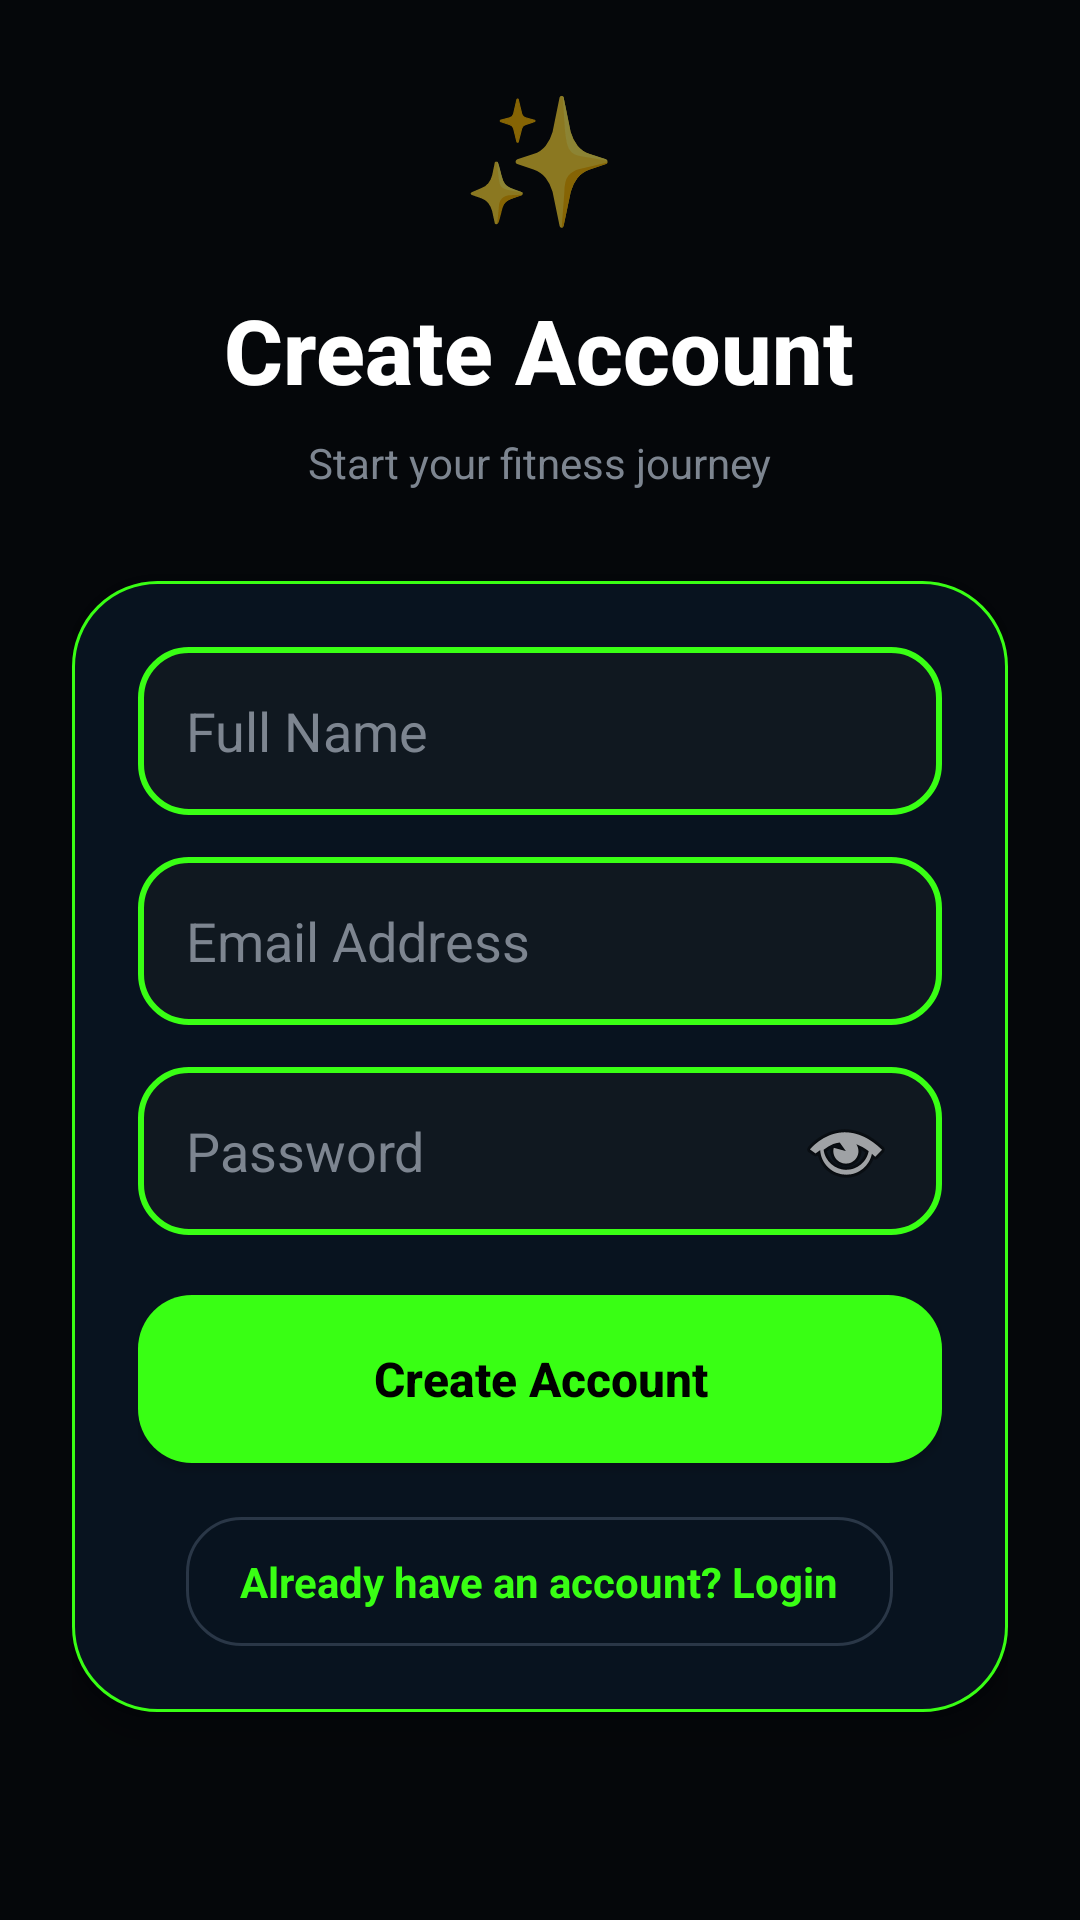

Reconstruct the res/layout file that produces this screen, plus the resources it refers to.
<!-- AndroidManifest.xml: application theme Theme.AppCompat.Light.NoActionBar -->
<!-- res/layout/activity_signup.xml -->
<?xml version="1.0" encoding="utf-8"?>
<ScrollView xmlns:android="http://schemas.android.com/apk/res/android"
    android:layout_width="match_parent"
    android:layout_height="match_parent"
    android:background="#05070A"
    android:fillViewport="true">

    <LinearLayout
        android:layout_width="match_parent"
        android:layout_height="wrap_content"
        android:orientation="vertical"
        android:padding="24dp"
        android:paddingTop="80dp">

        
        <TextView
            android:layout_width="wrap_content"
            android:layout_height="wrap_content"
            android:text="✨"
            android:textSize="42sp"
            android:layout_gravity="center"
            android:layout_marginBottom="16dp" />

        
        <TextView
            android:layout_width="wrap_content"
            android:layout_height="wrap_content"
            android:text="Create Account"
            android:textSize="30sp"
            android:textStyle="bold"
            android:textColor="#FFFFFF"
            android:fontFamily="sans-serif-medium"
            android:layout_gravity="center"
            android:layout_marginBottom="8dp" />

        
        <TextView
            android:layout_width="wrap_content"
            android:layout_height="wrap_content"
            android:text="Start your fitness journey"
            android:textColor="#7D8590"
            android:textSize="14sp"
            android:layout_gravity="center"
            android:layout_marginBottom="30dp" />

        
        <LinearLayout
            android:layout_width="match_parent"
            android:layout_height="wrap_content"
            android:orientation="vertical"
            android:background="@drawable/glass_card_green"
            android:padding="22dp"
            android:elevation="8dp">

            
            <EditText
                android:id="@+id/name"
                android:layout_width="match_parent"
                android:layout_height="56dp"
                android:hint="Full Name"
                android:background="@drawable/input_field"
                android:textColor="#FFFFFF"
                android:textColorHint="#7D8590"
                android:padding="16dp"
                android:layout_marginBottom="14dp" />

            
            <EditText
                android:id="@+id/email"
                android:layout_width="match_parent"
                android:layout_height="56dp"
                android:hint="Email Address"
                android:inputType="textEmailAddress"
                android:background="@drawable/input_field"
                android:textColor="#FFFFFF"
                android:textColorHint="#7D8590"
                android:padding="16dp"
                android:layout_marginBottom="14dp" />

            
            <EditText
                android:id="@+id/password"
                android:layout_width="match_parent"
                android:layout_height="56dp"
                android:hint="Password"
                android:inputType="textPassword"
                android:drawableEnd="@android:drawable/ic_menu_view"
                android:background="@drawable/input_field"
                android:textColor="#FFFFFF"
                android:textColorHint="#7D8590"
                android:padding="16dp"
                android:layout_marginBottom="20dp" />

            
            <Button
                android:id="@+id/signupBtn"
                android:layout_width="match_parent"
                android:layout_height="56dp"
                android:text="Create Account"
                android:textColor="#000000"
                android:textStyle="bold"
                android:textAllCaps="false"
                android:textSize="16sp"
                android:background="@drawable/green_button"
                android:layout_marginBottom="18dp" />

            
            <TextView
                android:id="@+id/backBtn"
                android:layout_width="wrap_content"
                android:layout_height="wrap_content"
                android:text="Already have an account? Login"
                android:textColor="#39FF14"
                android:textStyle="bold"
                android:textSize="14sp"
                android:paddingHorizontal="18dp"
                android:paddingVertical="12dp"
                android:background="@drawable/btn_primary"
                android:layout_gravity="center" />

        </LinearLayout>

    </LinearLayout>

</ScrollView>
<!-- resources referenced by this layout -->
<resources>
  <!-- drawable btn_primary (drawable) -->
  <?xml version="1.0" encoding="utf-8"?>
  <shape xmlns:android="http://schemas.android.com/apk/res/android">
  
      <solid android:color="#08131F"/>
  
      <corners android:radius="18dp"/>
  
      <stroke
          android:width="1dp"
          android:color="#2A3747"/>
  
  </shape>
  <!-- drawable glass_card_green (drawable) -->
  <?xml version="1.0" encoding="utf-8"?>
  <shape xmlns:android="http://schemas.android.com/apk/res/android">
  
      <solid android:color="#08131F"/>
  
      <corners android:radius="28dp"/>
  
      <stroke
          android:width="1dp"
          android:color="#39FF14"/>
  
  </shape>
  <!-- drawable green_button (drawable) -->
  <?xml version="1.0" encoding="utf-8"?>
  <selector xmlns:android="http://schemas.android.com/apk/res/android">
  
      
      <item android:state_pressed="true">
          <shape>
              <solid android:color="#28D90F"/>
              <corners android:radius="18dp"/>
          </shape>
      </item>
  
      
      <item>
          <shape>
              <solid android:color="#39FF14"/>
              <corners android:radius="18dp"/>
          </shape>
      </item>
  
  </selector>
  <!-- drawable input_field (drawable) -->
  <?xml version="1.0" encoding="utf-8"?>
  <shape xmlns:android="http://schemas.android.com/apk/res/android">
  
      
      <solid android:color="#101820"/>
  
      
      <corners android:radius="16dp"/>
  
      
      <stroke
          android:width="2dp"
          android:color="#39FF14"/>
  
  </shape>
</resources>
